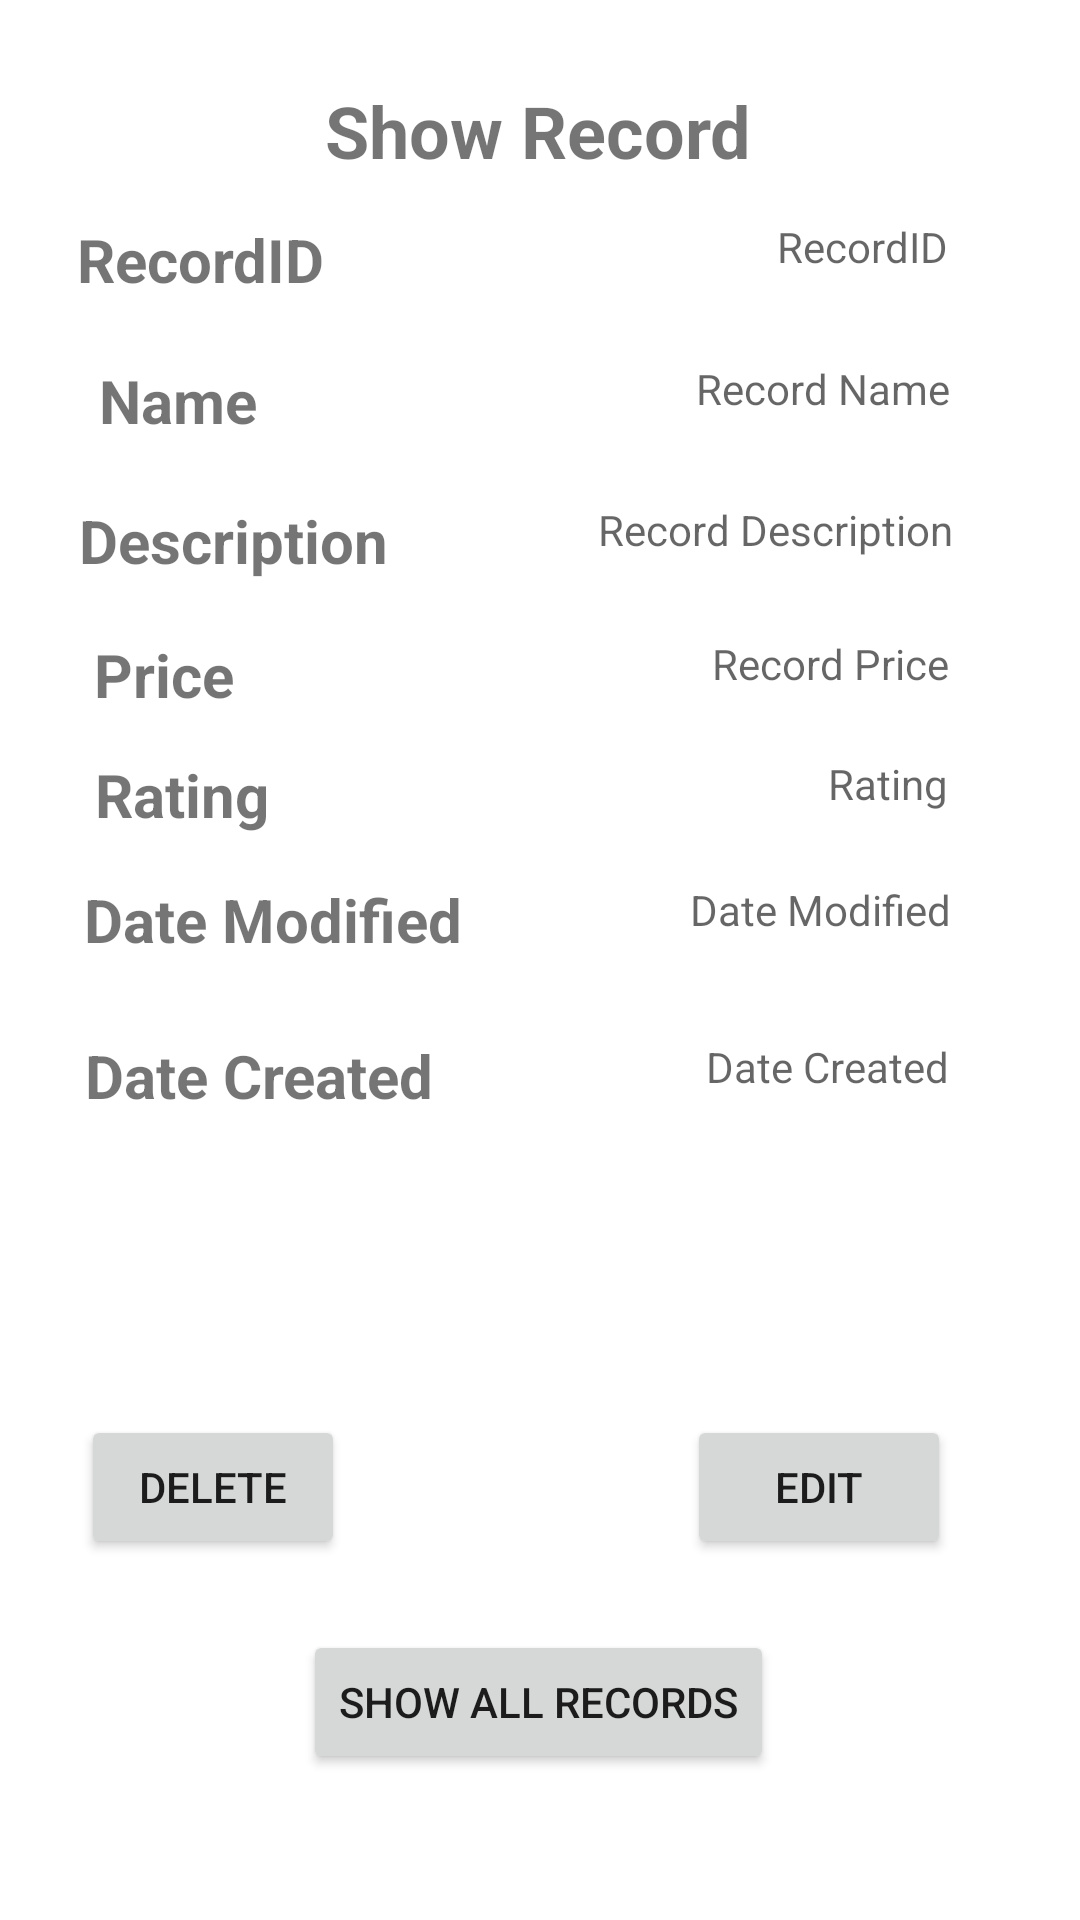

Reconstruct the res/layout file that produces this screen, plus the resources it refers to.
<!-- AndroidManifest.xml: application theme Theme.RecordsCRUDmyAPI -->
<!-- res/layout/activity_show_record.xml -->
<?xml version="1.0" encoding="utf-8"?>
<androidx.constraintlayout.widget.ConstraintLayout xmlns:android="http://schemas.android.com/apk/res/android"
    xmlns:app="http://schemas.android.com/apk/res-auto"
    xmlns:tools="http://schemas.android.com/tools"
    android:layout_width="match_parent"
    android:layout_height="match_parent"
    tools:context=".ShowRecord">

    <Button
        android:id="@+id/btnDelete"
        android:layout_width="wrap_content"
        android:layout_height="wrap_content"
        android:onClick="deleteRecordOnClick"
        android:text="Delete"
        app:layout_constraintBottom_toBottomOf="parent"
        app:layout_constraintEnd_toEndOf="parent"
        app:layout_constraintHorizontal_bias="0.099"
        app:layout_constraintStart_toStartOf="parent"
        app:layout_constraintTop_toTopOf="parent"
        app:layout_constraintVertical_bias="0.797" />

    <Button
        android:id="@+id/btnEdit"
        android:layout_width="wrap_content"
        android:layout_height="wrap_content"
        android:onClick="editRecordOnClick"
        android:text="Edit"
        app:layout_constraintBottom_toBottomOf="parent"
        app:layout_constraintEnd_toEndOf="parent"
        app:layout_constraintHorizontal_bias="0.842"
        app:layout_constraintStart_toStartOf="parent"
        app:layout_constraintTop_toTopOf="parent"
        app:layout_constraintVertical_bias="0.797" />

    <TextView
        android:id="@+id/textView2"
        android:layout_width="wrap_content"
        android:layout_height="wrap_content"
        android:text="Show Record"
        android:textSize="24sp"
        android:textStyle="bold"
        app:layout_constraintBottom_toBottomOf="parent"
        app:layout_constraintEnd_toEndOf="parent"
        app:layout_constraintHorizontal_bias="0.498"
        app:layout_constraintStart_toStartOf="parent"
        app:layout_constraintTop_toTopOf="parent"
        app:layout_constraintVertical_bias="0.045" />

    <TextView
        android:layout_width="wrap_content"
        android:layout_height="wrap_content"
        android:text="RecordID"
        android:textSize="20sp"
        android:textStyle="bold"
        app:layout_constraintBottom_toBottomOf="parent"
        app:layout_constraintEnd_toEndOf="parent"
        app:layout_constraintHorizontal_bias="0.092"
        app:layout_constraintStart_toStartOf="parent"
        app:layout_constraintTop_toTopOf="parent"
        app:layout_constraintVertical_bias="0.119" />

    <TextView
        android:id="@+id/textView5"
        android:layout_width="wrap_content"
        android:layout_height="wrap_content"
        android:text="Name"
        android:textSize="20sp"
        android:textStyle="bold"
        app:layout_constraintBottom_toBottomOf="parent"
        app:layout_constraintEnd_toEndOf="parent"
        app:layout_constraintHorizontal_bias="0.107"
        app:layout_constraintStart_toStartOf="parent"
        app:layout_constraintTop_toTopOf="parent"
        app:layout_constraintVertical_bias="0.196" />

    <TextView
        android:id="@+id/textView6"
        android:layout_width="wrap_content"
        android:layout_height="wrap_content"
        android:text="Description"
        android:textSize="20sp"
        android:textStyle="bold"
        app:layout_constraintBottom_toBottomOf="parent"
        app:layout_constraintEnd_toEndOf="parent"
        app:layout_constraintHorizontal_bias="0.103"
        app:layout_constraintStart_toStartOf="parent"
        app:layout_constraintTop_toTopOf="parent"
        app:layout_constraintVertical_bias="0.272" />

    <TextView
        android:id="@+id/textView7"
        android:layout_width="wrap_content"
        android:layout_height="wrap_content"
        android:text="Price"
        android:textSize="20sp"
        android:textStyle="bold"
        app:layout_constraintBottom_toBottomOf="parent"
        app:layout_constraintEnd_toEndOf="parent"
        app:layout_constraintHorizontal_bias="0.1"
        app:layout_constraintStart_toStartOf="parent"
        app:layout_constraintTop_toTopOf="parent"
        app:layout_constraintVertical_bias="0.345" />

    <TextView
        android:id="@+id/textView3"
        android:layout_width="wrap_content"
        android:layout_height="wrap_content"
        android:text="Rating"
        android:textSize="20sp"
        android:textStyle="bold"
        app:layout_constraintBottom_toBottomOf="parent"
        app:layout_constraintEnd_toEndOf="parent"
        app:layout_constraintHorizontal_bias="0.105"
        app:layout_constraintStart_toStartOf="parent"
        app:layout_constraintTop_toTopOf="parent"
        app:layout_constraintVertical_bias="0.41" />

    <TextView
        android:id="@+id/textView4"
        android:layout_width="wrap_content"
        android:layout_height="wrap_content"
        android:text="Date Modified"
        android:textSize="20sp"
        android:textStyle="bold"
        app:layout_constraintBottom_toBottomOf="parent"
        app:layout_constraintEnd_toEndOf="parent"
        app:layout_constraintHorizontal_bias="0.119"
        app:layout_constraintStart_toStartOf="parent"
        app:layout_constraintTop_toTopOf="parent"
        app:layout_constraintVertical_bias="0.478" />

    <TextView
        android:id="@+id/textView8"
        android:layout_width="wrap_content"
        android:layout_height="wrap_content"
        android:text="Date Created"
        android:textSize="20sp"
        android:textStyle="bold"
        app:layout_constraintBottom_toBottomOf="parent"
        app:layout_constraintEnd_toEndOf="parent"
        app:layout_constraintHorizontal_bias="0.116"
        app:layout_constraintStart_toStartOf="parent"
        app:layout_constraintTop_toTopOf="parent"
        app:layout_constraintVertical_bias="0.563" />

    <TextView
        android:id="@+id/txtRecordID"
        android:layout_width="wrap_content"
        android:layout_height="wrap_content"
        android:hint="RecordID"
        app:layout_constraintBottom_toBottomOf="parent"
        app:layout_constraintEnd_toEndOf="parent"
        app:layout_constraintHorizontal_bias="0.855"
        app:layout_constraintStart_toStartOf="parent"
        app:layout_constraintTop_toTopOf="parent"
        app:layout_constraintVertical_bias="0.117" />

    <TextView
        android:id="@+id/txtName"
        android:layout_width="wrap_content"
        android:layout_height="wrap_content"
        android:hint="Record Name"
        app:layout_constraintBottom_toBottomOf="parent"
        app:layout_constraintEnd_toEndOf="parent"
        app:layout_constraintHorizontal_bias="0.843"
        app:layout_constraintStart_toStartOf="parent"
        app:layout_constraintTop_toTopOf="parent"
        app:layout_constraintVertical_bias="0.193" />

    <TextView
        android:id="@+id/txtDescription"
        android:layout_width="wrap_content"
        android:layout_height="wrap_content"
        android:hint="Record Description"
        app:layout_constraintBottom_toBottomOf="parent"
        app:layout_constraintEnd_toEndOf="parent"
        app:layout_constraintHorizontal_bias="0.825"
        app:layout_constraintStart_toStartOf="parent"
        app:layout_constraintTop_toTopOf="parent"
        app:layout_constraintVertical_bias="0.269" />

    <TextView
        android:id="@+id/txtPrice"
        android:layout_width="wrap_content"
        android:layout_height="wrap_content"
        android:hint="Record Price"
        app:layout_constraintBottom_toBottomOf="parent"
        app:layout_constraintEnd_toEndOf="parent"
        app:layout_constraintHorizontal_bias="0.845"
        app:layout_constraintStart_toStartOf="parent"
        app:layout_constraintTop_toTopOf="parent"
        app:layout_constraintVertical_bias="0.341" />

    <TextView
        android:id="@+id/txtDateModified"
        android:layout_width="wrap_content"
        android:layout_height="wrap_content"
        android:hint="Date Modified"
        app:layout_constraintBottom_toBottomOf="parent"
        app:layout_constraintEnd_toEndOf="parent"
        app:layout_constraintHorizontal_bias="0.842"
        app:layout_constraintStart_toStartOf="parent"
        app:layout_constraintTop_toTopOf="parent"
        app:layout_constraintVertical_bias="0.473" />

    <TextView
        android:id="@+id/txtRating"
        android:layout_width="wrap_content"
        android:layout_height="wrap_content"
        android:hint="Rating"
        app:layout_constraintBottom_toBottomOf="parent"
        app:layout_constraintEnd_toEndOf="parent"
        app:layout_constraintHorizontal_bias="0.862"
        app:layout_constraintStart_toStartOf="parent"
        app:layout_constraintTop_toTopOf="parent"
        app:layout_constraintVertical_bias="0.405" />

    <TextView
        android:id="@+id/txtDateCreated"
        android:layout_width="wrap_content"
        android:layout_height="wrap_content"
        android:hint="Date Created"
        app:layout_constraintBottom_toBottomOf="parent"
        app:layout_constraintEnd_toEndOf="parent"
        app:layout_constraintHorizontal_bias="0.844"
        app:layout_constraintStart_toStartOf="parent"
        app:layout_constraintTop_toTopOf="parent"
        app:layout_constraintVertical_bias="0.557" />

    <Button
        android:id="@+id/button"
        android:layout_width="wrap_content"
        android:layout_height="wrap_content"
        android:onClick="showAllRecordsOnClick"
        android:text="show All Records"
        app:layout_constraintBottom_toBottomOf="parent"
        app:layout_constraintEnd_toEndOf="parent"
        app:layout_constraintHorizontal_bias="0.498"
        app:layout_constraintStart_toStartOf="parent"
        app:layout_constraintTop_toTopOf="parent"
        app:layout_constraintVertical_bias="0.918" />

</androidx.constraintlayout.widget.ConstraintLayout>
<!-- resources referenced by this layout -->
<resources>
  <style name="Theme.RecordsCRUDmyAPI" parent="Theme.MaterialComponents.DayNight.DarkActionBar">
          
          <item name="colorPrimary">@color/purple_500</item>
          <item name="colorPrimaryVariant">@color/purple_700</item>
          <item name="colorOnPrimary">@color/white</item>
          
          <item name="colorSecondary">@color/teal_200</item>
          <item name="colorSecondaryVariant">@color/teal_700</item>
          <item name="colorOnSecondary">@color/black</item>
          
          <item name="android:statusBarColor">?attr/colorPrimaryVariant</item>
          
      </style>
  <!-- not gathered from this repository: default colours our renderer supplied (Android Studio template values) -->
  <color name="purple_500">#FF6200EE</color>
  <color name="purple_700">#FF3700B3</color>
  <color name="teal_200">#FF03DAC5</color>
  <color name="teal_700">#FF018786</color>
  <color name="black">#FF000000</color>
  <color name="white">#FFFFFFFF</color>
</resources>
